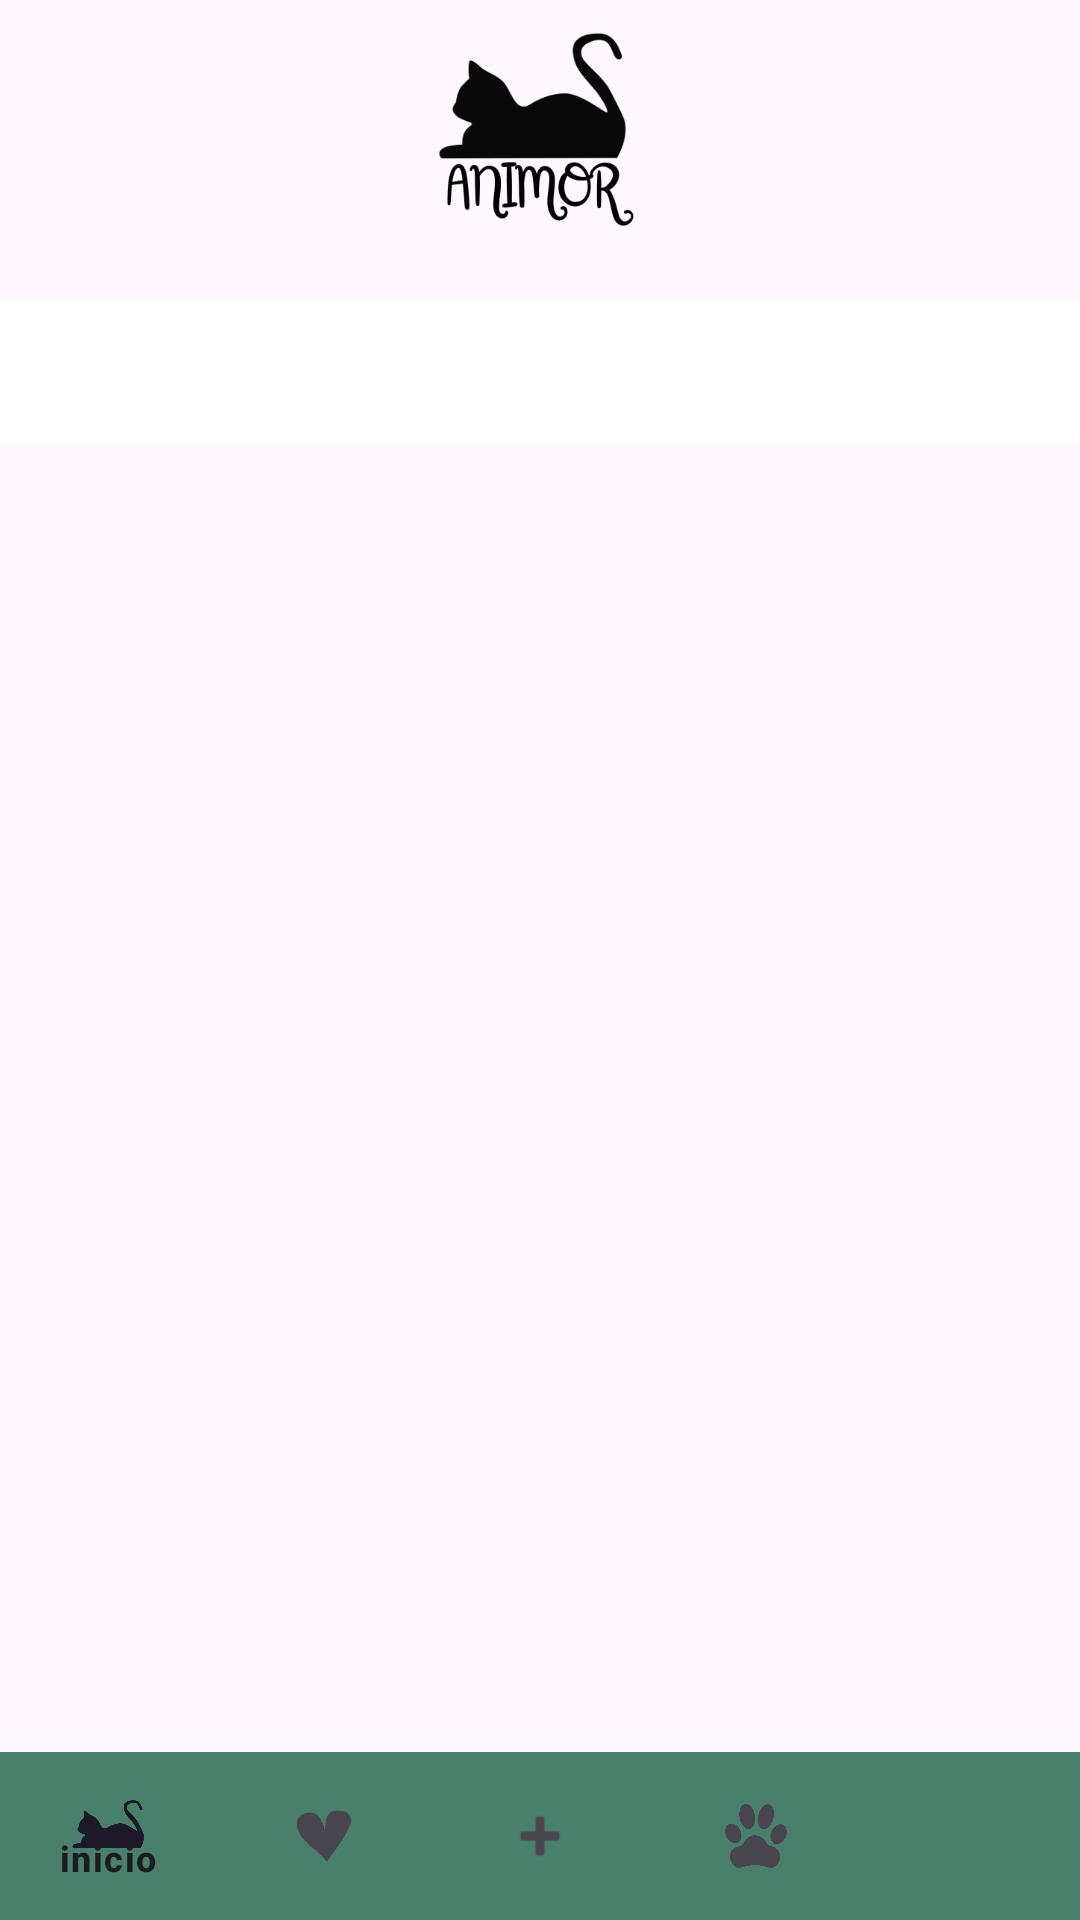

Android layout source for this screen:
<!-- AndroidManifest.xml: application theme Theme.Animor -->
<!-- res/layout/fragment_create.xml -->
<?xml version="1.0" encoding="utf-8"?>
<androidx.coordinatorlayout.widget.CoordinatorLayout
    xmlns:android="http://schemas.android.com/apk/res/android"
    xmlns:app="http://schemas.android.com/apk/res-auto"
    android:layout_width="match_parent"
    android:layout_height="match_parent">

    
    <com.google.android.material.appbar.AppBarLayout
        android:id="@+id/appBarLayout"
        android:layout_width="match_parent"
        android:layout_height="wrap_content"
        android:background="@android:color/transparent"
        app:elevation="0dp">

        
        <LinearLayout
            android:id="@+id/linearLayoutTop"
            android:layout_width="match_parent"
            android:layout_height="100dp"
            android:background="@null"
            android:elevation="10dp"
            android:orientation="horizontal"
            app:layout_scrollFlags="scroll|enterAlways">

            <ImageView
                android:id="@+id/imageView"
                android:layout_width="0dp"
                android:layout_height="wrap_content"
                android:layout_weight="1"
                android:contentDescription="@string/app_logo"
                app:srcCompat="@drawable/logoanimor" />
        </LinearLayout>

        
        <com.google.android.material.tabs.TabLayout
            android:id="@+id/tabLayout"
            android:layout_width="match_parent"
            android:layout_height="wrap_content"
            android:background="@android:color/white"
            android:contentDescription="@string/tabs_navigation"
            app:tabIndicatorColor="@color/primarytwo"
            app:tabSelectedTextColor="@color/primarytwo"
            app:tabTextColor="@color/black"
            app:layout_scrollFlags="scroll|enterAlways|snap"/>

    </com.google.android.material.appbar.AppBarLayout>

    
    <androidx.viewpager2.widget.ViewPager2
        android:id="@+id/viewPager"
        android:layout_width="match_parent"
        android:layout_height="match_parent"
        android:layout_marginBottom="130dp"
        app:layout_behavior="@string/appbar_scrolling_view_behavior"/>

    
    <com.google.android.material.bottomnavigation.BottomNavigationView
        android:id="@+id/bottomNavigation"
        android:layout_width="match_parent"
        android:layout_height="56dp"
        android:layout_gravity="bottom"
        android:background="@color/primarytwo"
        app:menu="@menu/bottom_nav_menu"
        app:layout_behavior="com.google.android.material.behavior.HideBottomViewOnScrollBehavior"/>

</androidx.coordinatorlayout.widget.CoordinatorLayout>
<!-- resources referenced by this layout -->
<resources>
  <color name="black">#FF000000</color>
  <color name="primarytwo">#48806C</color>
  <!-- drawable logoanimor: png bitmap (drawable, 35213 bytes) -->
  <string name="app_logo">logo de la aplicación: un gato tumbado sobre la palabra \"Animor\"</string>
  <string name="tabs_navigation">Navegación por pestañas</string>
  <style name="Theme.Animor" parent="Base.Theme.Animor" />
  <style name="Base.Theme.Animor" parent="Theme.Material3.DayNight.NoActionBar">
          
          
      </style>
</resources>
